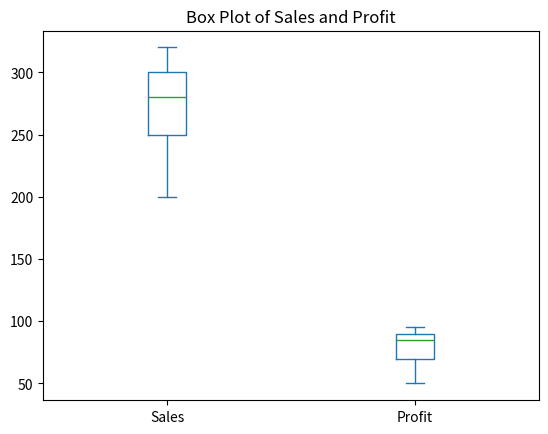

The script that saved this image:
import pandas as pd
import numpy as np
import matplotlib.pyplot as plt

data = {
    'Month':['Jan','Feb','Mar','Apr','May'],
    'Sales':[200,250,300,280,320],
    'Profit':[50,70,90,85,95]
    }

df=pd.DataFrame(data)

df[['Sales','Profit']].plot(kind='box')
plt.title('Box Plot of Sales and Profit')
plt.show()